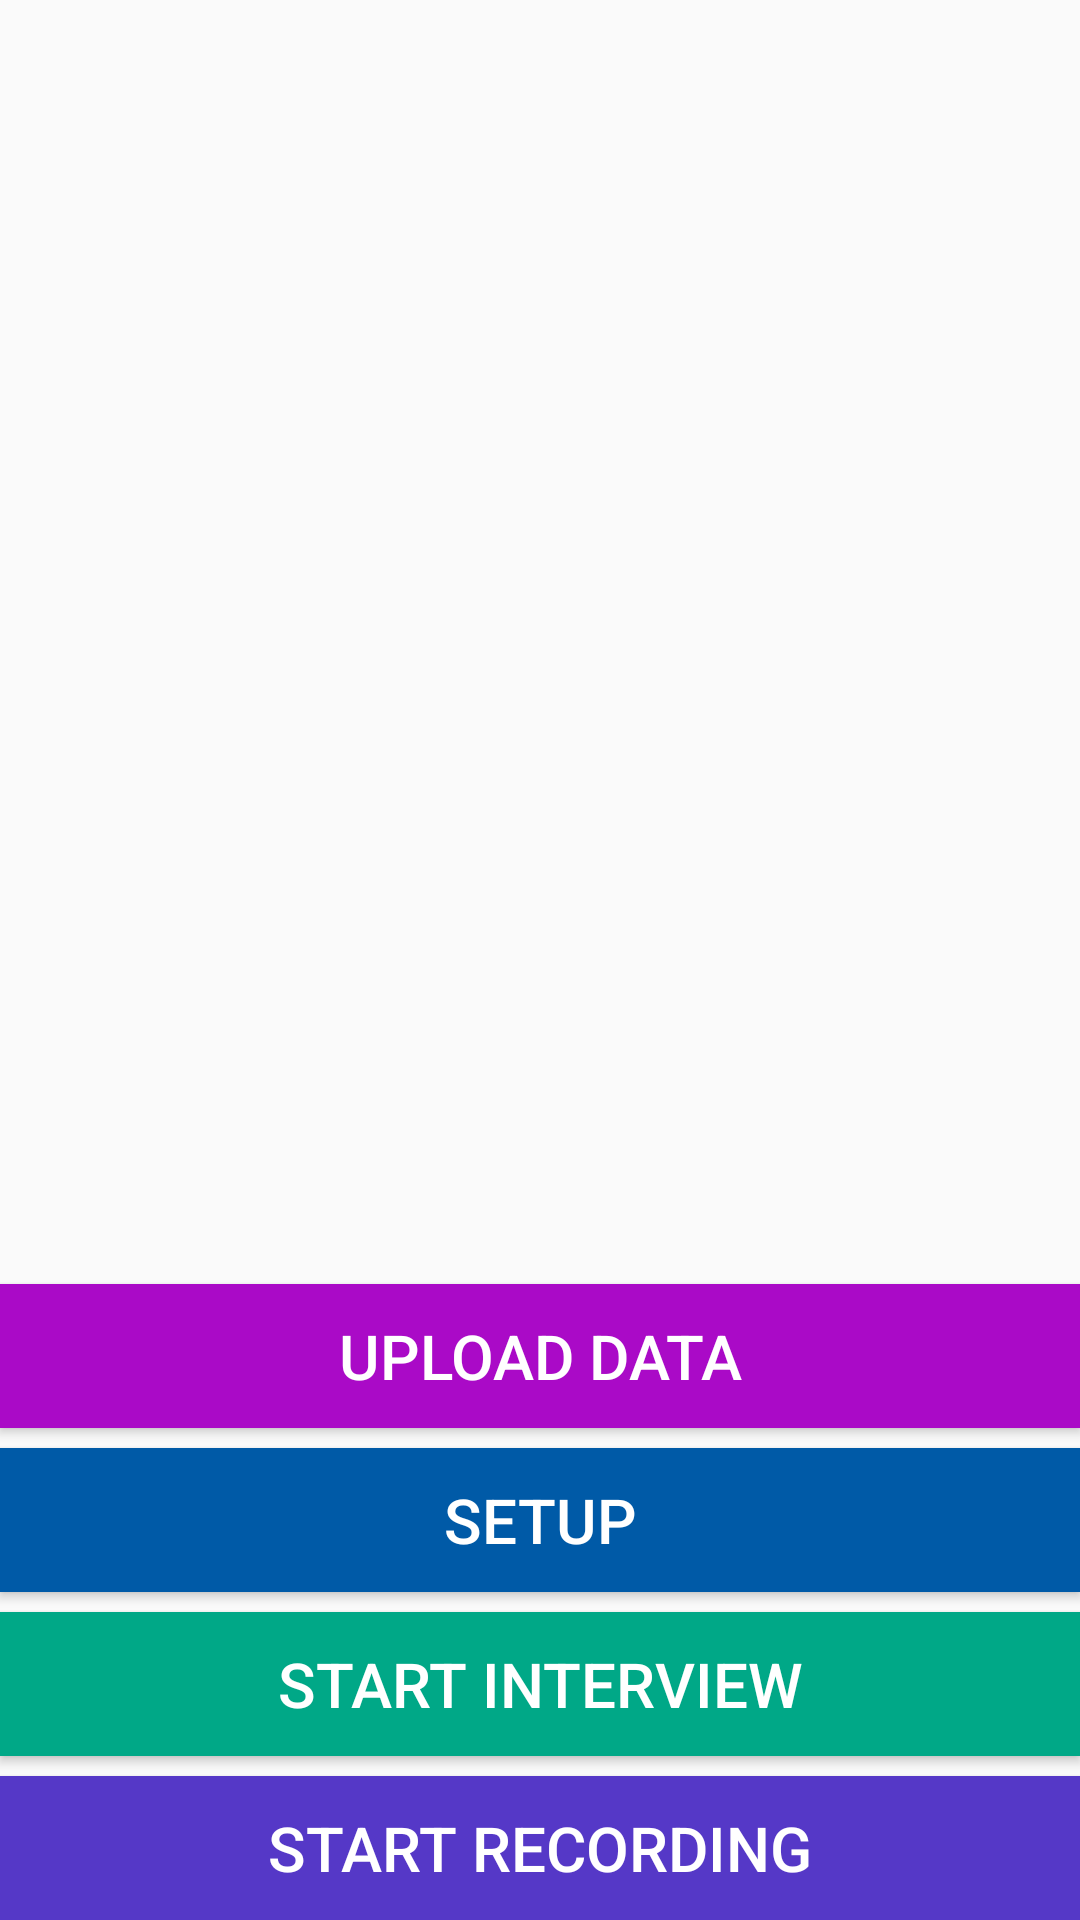

This screen was rendered from an Android layout file. Write that file and the resources it references.
<!-- AndroidManifest.xml: application theme AppTheme -->
<!-- res/layout/activity_home_new.xml -->
<RelativeLayout
    xmlns:android="http://schemas.android.com/apk/res/android"
    xmlns:tools="http://schemas.android.com/tools"
    android:layout_width="match_parent"
    android:layout_height="match_parent"
    android:paddingLeft="@dimen/activity_horizontal_margin"
    android:paddingRight="@dimen/activity_horizontal_margin"
    android:paddingTop="@dimen/activity_vertical_margin"
    android:paddingBottom="@dimen/activity_vertical_margin"
    tools:context="org.rhok.linguist.HomeNewActivity">

    <LinearLayout
        android:layout_alignParentBottom="true"
        android:layout_width="match_parent"
        android:layout_height="wrap_content"
        android:orientation="vertical">

        <Button
            android:layout_marginTop="20px"
            android:layout_alignTop="@+id/splash_start_button"
            android:layout_width="match_parent"
            android:layout_height="wrap_content"
            android:text="Upload Data"
            android:onClick="loadLanguageActivity"
            android:background="#aa0ac7"
            android:textColor="#FFFFFF"
            android:textSize="10pt"
            android:id="@+id/upload_data_button"
            android:clickable="true" />

        <Button
            android:layout_marginTop="20px"
            android:layout_alignTop="@+id/splash_start_button"
            android:layout_width="match_parent"
            android:layout_height="wrap_content"
            android:text="Setup"
            android:onClick="loadLanguageActivity"
            android:background="#005aa7"
            android:textColor="#FFFFFF"
            android:textSize="10pt"
            android:id="@+id/setup_language_button"
            android:clickable="true" />

        <Button
            android:layout_marginTop="20px"
            android:layout_width="match_parent"
            android:layout_height="wrap_content"
            android:text="Start Interview"
            android:onClick="startInterviewButton"
            android:background="#00A887"
            android:textColor="#FFFFFF"
            android:textSize="10pt"
            android:id="@+id/start_interview_button"
            android:clickable="true" />

        <Button
            android:layout_marginTop="20px"
            android:layout_width="match_parent"
            android:layout_height="wrap_content"
            android:text="Start Recording"
            android:onClick="startRecordingButton"
            android:background="#5538c7"
            android:textColor="#FFFFFF"
            android:textSize="10pt"
            android:id="@+id/start_recording_button"
            android:clickable="true" />


    </LinearLayout>

</RelativeLayout>
<!-- resources referenced by this layout -->
<resources>
  <dimen name="activity_horizontal_margin">0dp</dimen>
  <dimen name="activity_vertical_margin">0dp</dimen>
  <style name="AppTheme" parent="Theme.AppCompat.Light.DarkActionBar">
          
      </style>
</resources>
